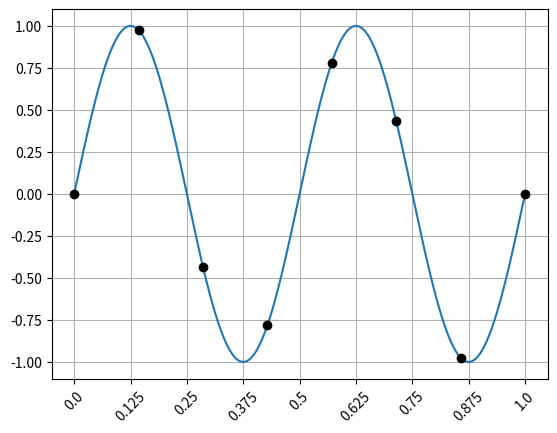

Python code for this plot:
import matplotlib.pyplot as pl
import numpy as np

pi2 = 2 * np.pi
sigFreqHz = 2
sampFreqHz = 2 * sigFreqHz

fig = pl.figure()
ax = fig.add_subplot(1,1,1)
ax.grid(True)

x = np.linspace(0, pi2, 1000)
y = np.sin(sigFreqHz * x)
ax.plot(x,y)

xticks = np.linspace(0., 10., 9) / 10.
ax.set_xticks( xticks * pi2)
pl.xticks(rotation=45)
ax.set_xticklabels([str(x) for x in xticks])

x2 = np.linspace(0, 2*np.pi, 8)
y2 = np.sin(sigFreqHz * x2)
for x,y in zip(x2,y2):
    ax.plot(x,y, marker='o', color='k')

print(0.5 * (x2[1] - x2[0]))


pl.show()